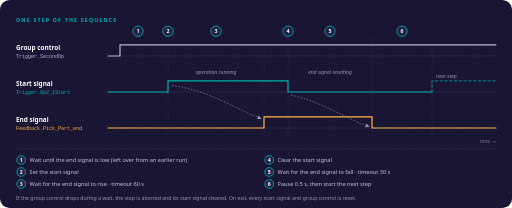
t = 0.00 s
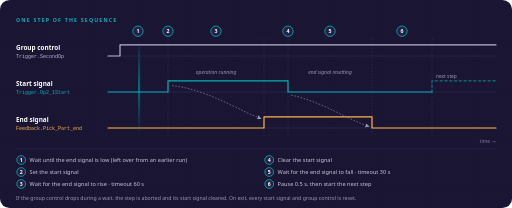
t = 0.56 s
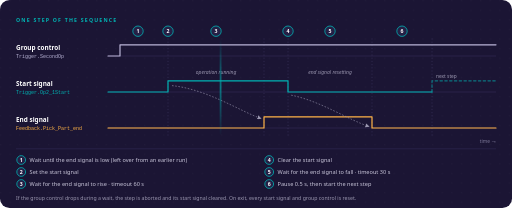
t = 2.03 s
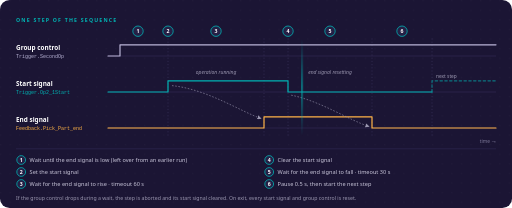
t = 3.50 s
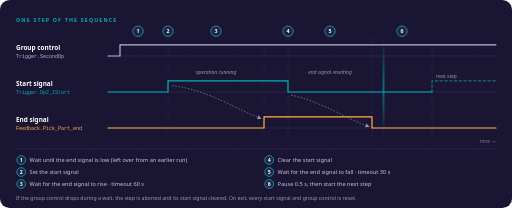
t = 4.97 s
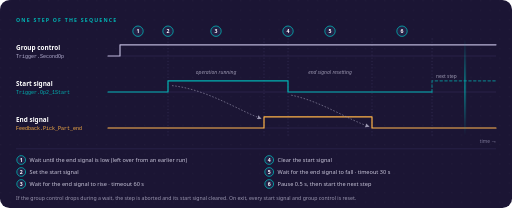
t = 6.44 s

The animated SVG that drew these frames (rendered in a browser with its animation timeline set to each time). Animation: 1 CSS @keyframes rule; one cycle of 7.00 s, repeats indefinitely.

<svg xmlns="http://www.w3.org/2000/svg" width="1280" height="520" viewBox="0 0 1280 520" role="img" aria-labelledby="title desc">
  <title id="title">Step handshake</title>
  <desc id="desc">Timing diagram of one sequencer step. With the group control high, the sequencer checks that the end signal is low, sets the start signal, waits for the end signal to rise, clears the start signal, waits for the end signal to fall, pauses 0.5 seconds and starts the next step.</desc>
  <defs>
    <pattern id="dots" width="24" height="24" patternUnits="userSpaceOnUse">
      <circle cx="2" cy="2" r="1.2" fill="#FFFFFF" fill-opacity="0.05"/>
    </pattern>
    <marker id="arrow" viewBox="0 0 10 10" refX="8" refY="5" markerWidth="7" markerHeight="7" orient="auto"><path d="M0 0 L10 5 L0 10 z" fill="#9B97B0"/></marker>
    <linearGradient id="sweep" x1="0" y1="0" x2="0" y2="1">
      <stop offset="0" stop-color="#00B3B3" stop-opacity="0"/>
      <stop offset="0.5" stop-color="#00B3B3" stop-opacity="0.7"/>
      <stop offset="1" stop-color="#00B3B3" stop-opacity="0"/>
    </linearGradient>
  </defs>
  <style>
    .sans { font-family: 'Segoe UI', 'Helvetica Neue', Helvetica, Arial, sans-serif; }
    .mono { font-family: 'Cascadia Mono', Consolas, 'SFMono-Regular', Menlo, monospace; }
    .row { font-size: 16px; font-weight: 700; fill: #FFFFFF; }
    .wave { fill: none; stroke-width: 3; stroke-linejoin: round; stroke-linecap: round; }
    .base { stroke: #3D3666; stroke-width: 1; }
    .guide { stroke: #4E4876; stroke-width: 1; stroke-dasharray: 3 5; }
    .num { fill: #252046; stroke: #00B3B3; stroke-width: 2; }
    .numtxt { font-size: 13px; font-weight: 700; fill: #FFFFFF; text-anchor: middle; }
    .legend { font-size: 14px; fill: #C9C6DA; }
    .note { font-size: 12.5px; fill: #9B97B0; font-style: italic; }
    .sweep { animation: sweep 7s linear infinite; }
    @keyframes sweep { 0% { transform: translateX(0); opacity: 0; } 8% { opacity: 1; } 92% { opacity: 1; } 100% { transform: translateX(970px); opacity: 0; } }
    @media (prefers-reduced-motion: reduce) { .sweep { animation: none; opacity: 0; } }
  </style>

  <rect width="1280" height="520" rx="24" fill="#1B1534"/>
  <rect width="1280" height="520" rx="24" fill="url(#dots)"/>
  <text class="sans" x="40" y="54" font-size="13" font-weight="600" letter-spacing="3" fill="#00B3B3">ONE STEP OF THE SEQUENCE</text>

  <!-- Row labels -->
  <text class="sans row" x="40" y="124">Group control</text>
  <text class="mono" x="40" y="145" font-size="12.5" fill="#B9B4D6">Trigger.SecondOp</text>
  <text class="sans row" x="40" y="214">Start signal</text>
  <text class="mono" x="40" y="235" font-size="12.5" fill="#00B3B3">Trigger.Op2_1Start</text>
  <text class="sans row" x="40" y="304">End signal</text>
  <text class="mono" x="40" y="325" font-size="12.5" fill="#FFB347">Feedback.Pick_Part_end</text>

  <!-- Baselines and guides -->
  <line class="base" x1="270" y1="140" x2="1240" y2="140"/>
  <line class="base" x1="270" y1="230" x2="1240" y2="230"/>
  <line class="base" x1="270" y1="320" x2="1240" y2="320"/>
  <line class="guide" x1="420" y1="96" x2="420" y2="340"/>
  <line class="guide" x1="660" y1="96" x2="660" y2="340"/>
  <line class="guide" x1="720" y1="96" x2="720" y2="340"/>
  <line class="guide" x1="930" y1="96" x2="930" y2="340"/>
  <line class="guide" x1="1080" y1="96" x2="1080" y2="340"/>

  <!-- Waveforms -->
  <path class="wave" d="M270 140 H300 V112 H1240" stroke="#B9B4D6"/>
  <path class="wave" d="M270 230 H420 V202 H720 V230 H1080" stroke="#00B3B3"/>
  <path class="wave" d="M1080 230 V202 H1240" stroke="#00B3B3" stroke-dasharray="6 6" stroke-opacity="0.6"/>
  <text class="sans" x="1090" y="194" font-size="12" fill="#9B97B0">next step</text>
  <path class="wave" d="M270 320 H660 V292 H930 V320 H1240" stroke="#FFB347"/>

  <!-- Cause and effect -->
  <path d="M430 214 C 520 224, 600 278, 652 296" fill="none" stroke="#9B97B0" stroke-width="1.5" stroke-dasharray="4 4" marker-end="url(#arrow)"/>
  <text class="sans note" x="540" y="184" text-anchor="middle">operation running</text>
  <path d="M728 238 C 800 252, 872 300, 922 316" fill="none" stroke="#9B97B0" stroke-width="1.5" stroke-dasharray="4 4" marker-end="url(#arrow)"/>
  <text class="sans note" x="825" y="184" text-anchor="middle">end signal resetting</text>

  <!-- Phase numbers -->
  <g class="sans">
    <circle class="num" cx="345" cy="78" r="13"/><text class="numtxt" x="345" y="83">1</text>
    <circle class="num" cx="420" cy="78" r="13"/><text class="numtxt" x="420" y="83">2</text>
    <circle class="num" cx="540" cy="78" r="13"/><text class="numtxt" x="540" y="83">3</text>
    <circle class="num" cx="720" cy="78" r="13"/><text class="numtxt" x="720" y="83">4</text>
    <circle class="num" cx="825" cy="78" r="13"/><text class="numtxt" x="825" y="83">5</text>
    <circle class="num" cx="1005" cy="78" r="13"/><text class="numtxt" x="1005" y="83">6</text>
  </g>

  <g class="sweep">
    <rect x="268" y="96" width="4" height="244" fill="url(#sweep)"/>
  </g>
  <text class="sans" x="1240" y="358" font-size="12" fill="#7E7A9A" text-anchor="end">time →</text>

  <!-- Legend -->
  <line x1="40" y1="372" x2="1240" y2="372" stroke="#3D3666"/>
  <g class="sans">
    <circle class="num" cx="53" cy="400" r="11"/><text class="numtxt" x="53" y="405" font-size="12">1</text>
    <text class="legend" x="74" y="405">Wait until the end signal is low (left over from an earlier run)</text>
    <circle class="num" cx="53" cy="430" r="11"/><text class="numtxt" x="53" y="435" font-size="12">2</text>
    <text class="legend" x="74" y="435">Set the start signal</text>
    <circle class="num" cx="53" cy="460" r="11"/><text class="numtxt" x="53" y="465" font-size="12">3</text>
    <text class="legend" x="74" y="465">Wait for the end signal to rise · timeout 60 s</text>
    <circle class="num" cx="673" cy="400" r="11"/><text class="numtxt" x="673" y="405" font-size="12">4</text>
    <text class="legend" x="694" y="405">Clear the start signal</text>
    <circle class="num" cx="673" cy="430" r="11"/><text class="numtxt" x="673" y="435" font-size="12">5</text>
    <text class="legend" x="694" y="435">Wait for the end signal to fall · timeout 30 s</text>
    <circle class="num" cx="673" cy="460" r="11"/><text class="numtxt" x="673" y="465" font-size="12">6</text>
    <text class="legend" x="694" y="465">Pause 0.5 s, then start the next step</text>
  </g>
  <text class="sans" x="40" y="500" font-size="13" fill="#9B97B0">If the group control drops during a wait, the step is aborted and its start signal cleared. On exit, every start signal and group control is reset.</text>
</svg>
